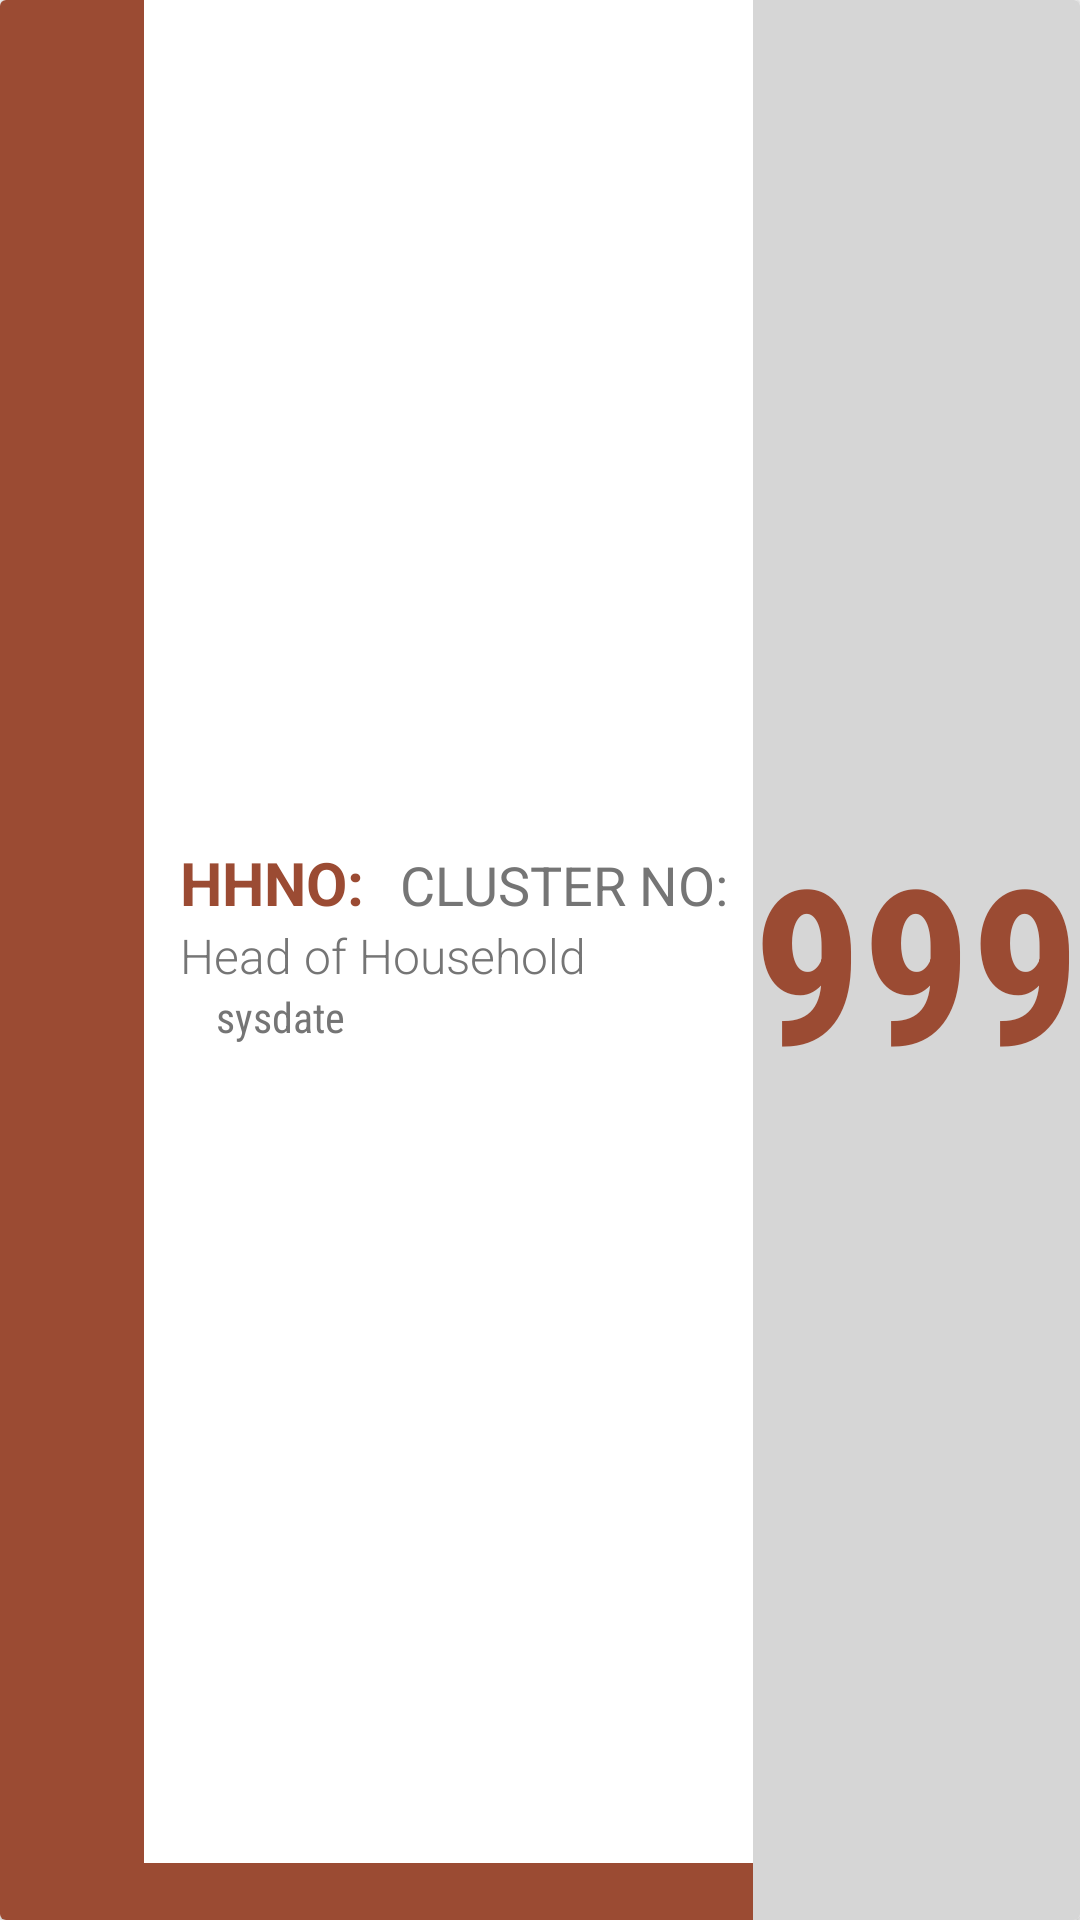

Here is an Android app screen rendered from its layout file. Give the layout XML and the strings, colors and styles it references.
<!-- AndroidManifest.xml: application theme AppTheme -->
<!-- res/layout/household_row.xml -->
<?xml version="1.0" encoding="utf-8"?>
<layout xmlns:android="http://schemas.android.com/apk/res/android"
    xmlns:app="http://schemas.android.com/apk/res-auto"
    xmlns:tools="http://schemas.android.com/tools">

    <androidx.cardview.widget.CardView
        android:id="@+id/parentLayout"
        android:layout_width="match_parent"
        android:layout_height="wrap_content"
        android:layout_marginStart="8dp"
        android:layout_marginTop="2dp"
        android:layout_marginEnd="8dp"
        android:layout_marginBottom="2dp"
        android:background="@drawable/card_design">

        <LinearLayout
            android:layout_width="match_parent"
            android:layout_height="match_parent"
            android:orientation="horizontal">

            <ImageView

                android:id="@+id/familyCount"
                android:layout_width="48dp"
                android:layout_height="match_parent"
                android:background="@color/colorPrimary"
                android:padding="4dp"
                android:src="@drawable/ic_residential"
                app:tint="@color/colorAccent" />

            <LinearLayout
                android:layout_width="0dp"
                android:layout_height="match_parent"
                android:layout_weight="1"
                android:orientation="vertical">

                <LinearLayout
                    android:layout_width="match_parent"
                    android:layout_height="0dp"
                    android:layout_weight="1"
                    android:gravity="center_vertical"
                    android:orientation="vertical"
                    android:paddingStart="12dp"
                    android:paddingTop="8dp">

                    <LinearLayout
                        android:layout_width="match_parent"
                        android:layout_height="wrap_content"
                        android:orientation="horizontal">

                        <TextView
                            android:id="@+id/hhno"
                            android:layout_width="wrap_content"
                            android:layout_height="wrap_content"
                            android:padding="0dp"
                            android:text="HHNO:"
                            android:textColor="@color/colorPrimary"
                            android:textSize="20sp"
                            android:textStyle="bold" />

                        <TextView
                            android:id="@+id/ebCode"
                            android:layout_width="wrap_content"
                            android:layout_height="wrap_content"
                            android:layout_marginStart="12dp"
                            android:padding="0dp"
                            android:text="CLUSTER NO:"
                            android:textColor="@color/gray"
                            android:textSize="18sp" />
                    </LinearLayout>

                    <TextView
                        android:id="@+id/headname"
                        android:layout_width="wrap_content"
                        android:layout_height="wrap_content"
                        android:fontFamily="sans-serif-light"
                        android:padding="0dp"
                        android:text="Head of Household"
                        android:textAlignment="center"
                        android:textColor="@color/gray"
                        android:textSize="16sp"
                        android:textStyle="normal"

                        />

                    <TextView
                        android:id="@+id/sysdate"
                        android:layout_width="match_parent"
                        android:layout_height="wrap_content"
                        android:fontFamily="sans-serif-condensed"
                        android:paddingStart="12dp"
                        android:paddingEnd="12dp"
                        android:text="sysdate"
                        android:textColor="@color/gray"
                        android:textSize="14sp"
                        android:textStyle="normal"

                        />
                </LinearLayout>

                <androidx.appcompat.widget.LinearLayoutCompat
                    android:layout_width="match_parent"
                    android:layout_height="wrap_content"
                    android:background="@color/colorPrimary"
                    android:orientation="horizontal"
                    android:paddingStart="12dp"
                    android:paddingEnd="12dp">

                    

                    <TextView
                        android:id="@+id/mwraCount"
                        android:layout_width="wrap_content"
                        android:layout_height="wrap_content"
                        android:fontFamily="sans-serif-condensed"
                        android:paddingEnd="12dp"
                        android:textColor="@color/grayLight"
                        android:textSize="14sp"
                        tools:text="Total members:\t\t1 \t\t•\t\t U-5:\t\t1 \t\t•\t\t 12-23: \t1" />

                    

                </androidx.appcompat.widget.LinearLayoutCompat>
            </LinearLayout>

            <TextView
                android:id="@+id/istatus"
                android:layout_width="wrap_content"
                android:layout_height="match_parent"
                android:layout_gravity="center_horizontal|center_vertical"
                android:background="@color/grayLight"
                android:fontFamily="sans-serif-condensed"
                android:gravity="center_vertical|center_horizontal"
                android:padding="0dp"
                android:text="999"
                android:textColor="@color/colorPrimary"
                android:textSize="72sp"
                android:textStyle="bold"

                />
        </LinearLayout>

    </androidx.cardview.widget.CardView>

</layout>
<!-- resources referenced by this layout -->
<resources>
  <color name="colorAccent">#559e8d</color>
  <color name="colorPrimary">#9b4b33</color>
  <color name="colorPrimaryOverlay">#7f9b4b33</color>
  <color name="gray">#757575</color>
  <color name="grayLight">#d6d6d6</color>
  <style name="AppTheme" parent="Theme.AppCompat.Light.NoActionBar">
          <item name="android:windowFullscreen">true</item>
  
          <item name="fontFamily">@font/roboto</item>
          <item name="android:layoutDirection">ltr</item>
          <item name="android:actionBarStyle">@style/topBarStyle</item>
      </style>
  <style name="topBarStyle" parent="Theme.AppCompat.Light.NoActionBar">
          <item name="android:textColorSecondary">@color/white</item>
          <item name="android:background">@color/colorPrimary</item>
          <item name="android:typeface">sans</item>
          <item name="android:fontFamily">@font/jameel_noori_nastaleeq</item>
          <item name="android:maxHeight">@dimen/abc_action_bar_default_height_material</item>
          <item name="popupTheme">@style/ThemeOverlay.AppCompat.Light</item>
          <item name="titleTextAppearance">@style/Widget.AppCompat.Toolbar</item>
      </style>
  <color name="white">#FFFFFFFF</color>
</resources>
